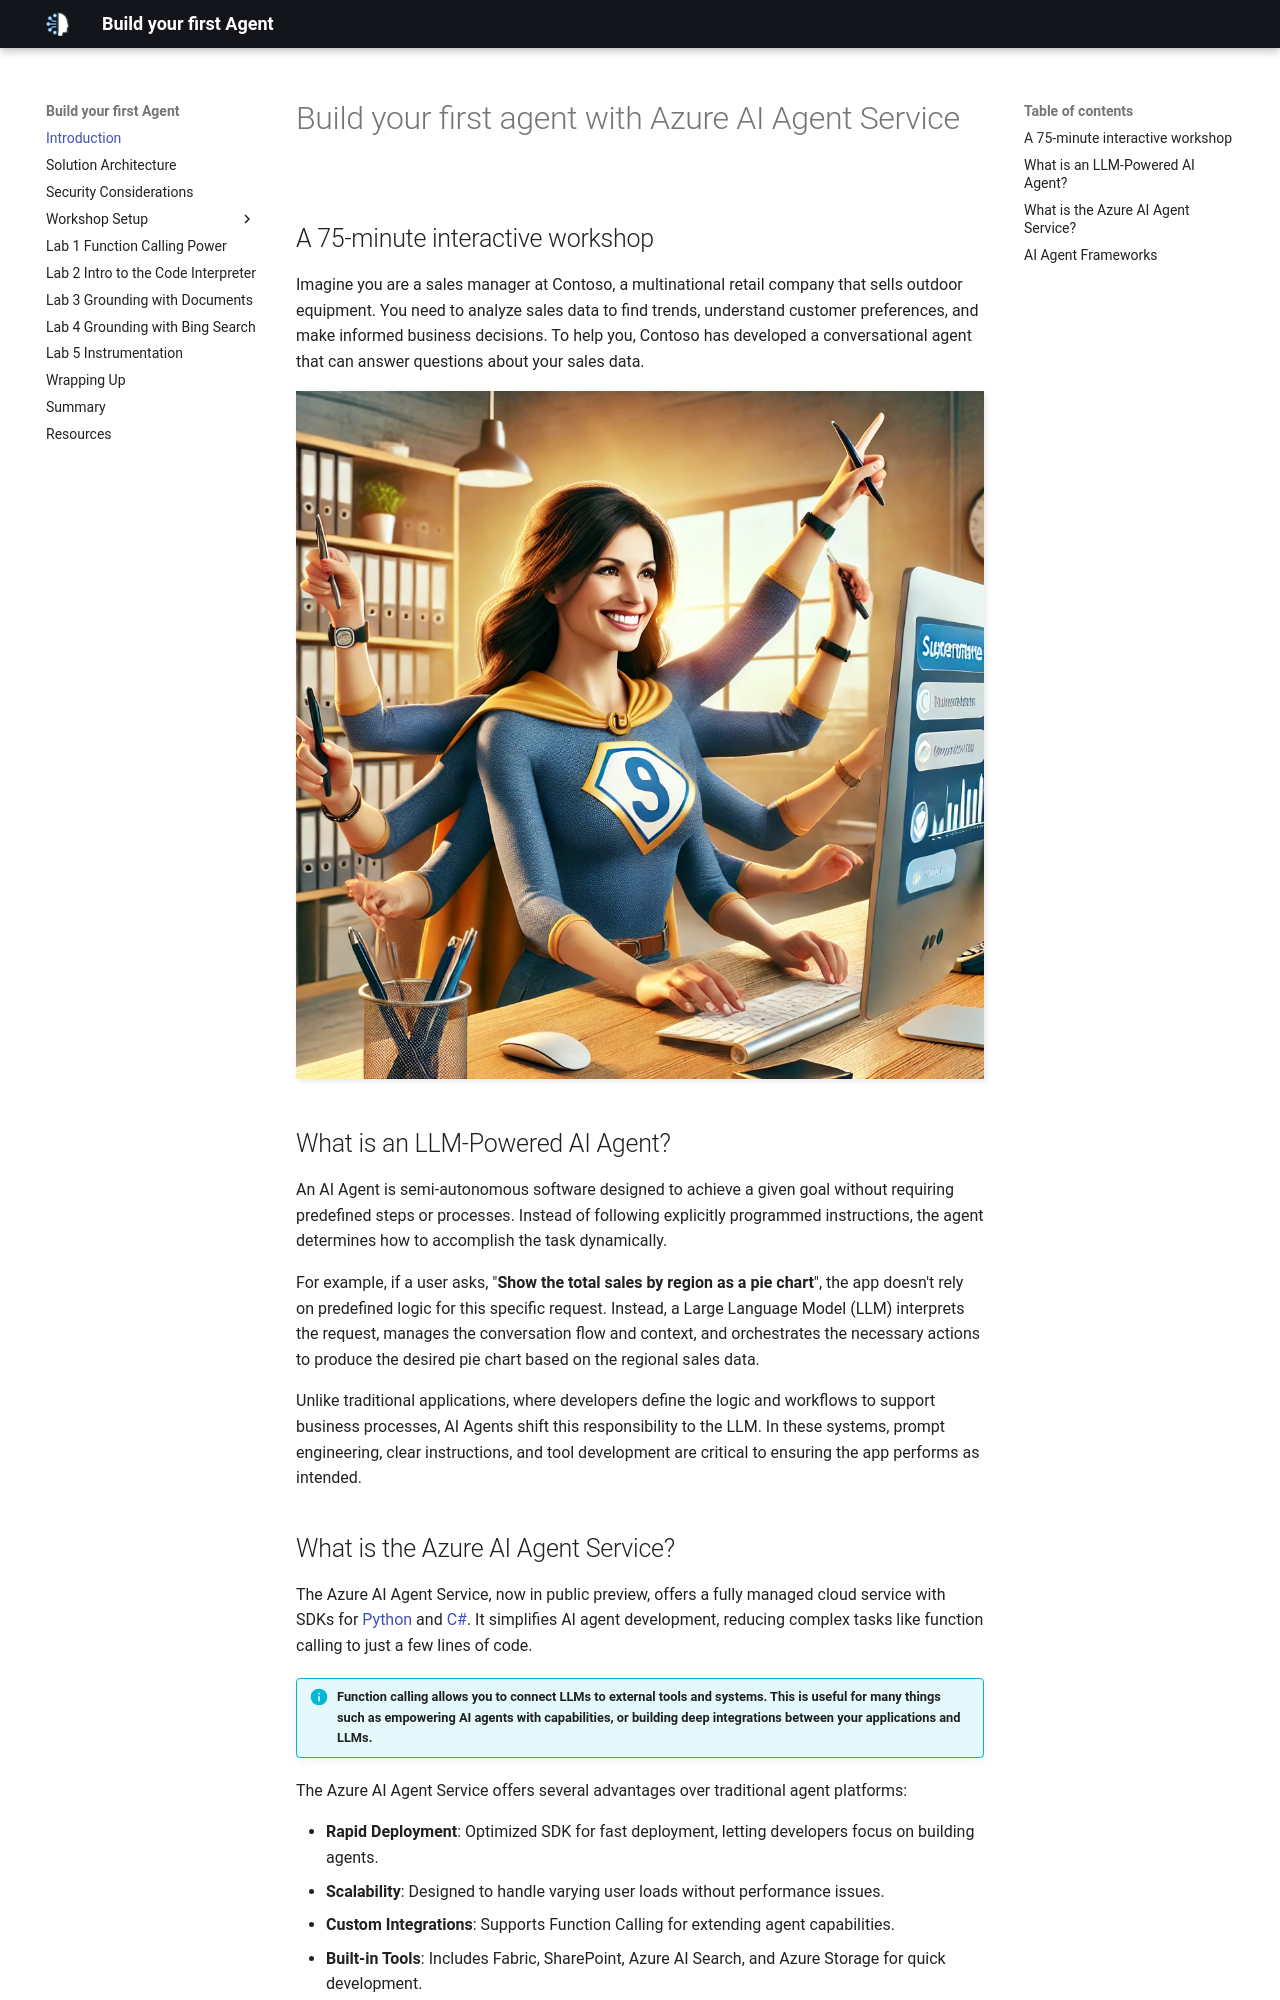

repository: microsoft/microhacks-agentic-ai · page: index.html · generator: mkdocs

# Build your first agent with Azure AI Agent Service

## A 75-minute interactive workshop

Imagine you are a sales manager at Contoso, a multinational retail company that sells outdoor equipment. You need to analyze sales data to find trends, understand customer preferences, and make informed business decisions. To help you, Contoso has developed a conversational agent that can answer questions about your sales data.

![Contoso Sales Analysis Agent](media/persona.png)

## What is an LLM-Powered AI Agent?

An AI Agent is semi-autonomous software designed to achieve a given goal without requiring predefined steps or processes. Instead of following explicitly programmed instructions, the agent determines how to accomplish the task dynamically.

For example, if a user asks, "**Show the total sales by region as a pie chart**", the app doesn't rely on predefined logic for this specific request. Instead, a Large Language Model (LLM) interprets the request, manages the conversation flow and context, and orchestrates the necessary actions to produce the desired pie chart based on the regional sales data.

Unlike traditional applications, where developers define the logic and workflows to support business processes, AI Agents shift this responsibility to the LLM. In these systems, prompt engineering, clear instructions, and tool development are critical to ensuring the app performs as intended.
